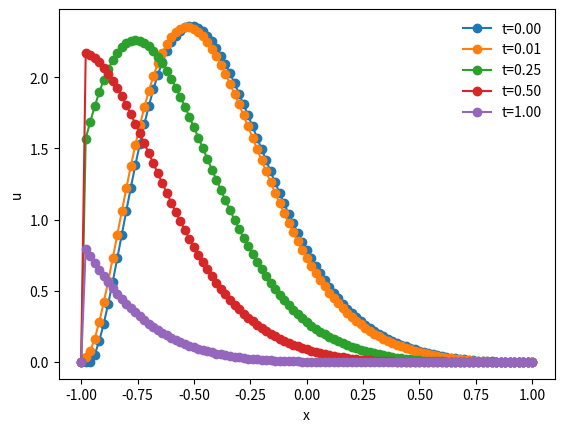

Here is the Python script that generated this plot:
# -*- coding: utf-8 -*-
"""
Created on Tue Oct 15 14:56:46 2024

@author: mqhq8337
"""
import matplotlib.pyplot as plt
from numpy import random
import numpy as np

T = 1  #Given by the domain of t [0,T]
Lp = -1  #Given by the domain of x [Lp,L]
L = 1
th = 1  #Value of theta in the theta scheme 
#th = 0 gives the explicit scheme, th = 1 gives the implicit scheme
eps = 0 #Diffusion constant given in equation (1)
J = 100  #Number of sections the x domain will be split into
N = 100  #Number of sections the t domain will be split into
dx = (L-Lp)/J  #Position step
dt = T/N  #Time step
mu = dt/(dx*dx)
random.seed(314) #Different seeds give different random values of b_k in the initial condition
print(mu)

#Legendre polynomials
def phi_0(x):
   if Lp < x < L:
       return 1
def phi_1(x):
   if Lp < x < L:
       return x
def phi_2(x):
   if Lp < x < L:
       return (3/2)*x*x-(1/2)
def phi_3(x):
   if Lp < x < L:
       return (5/2)*x*x*x-(3/2)*x

#Assigning random values to b_k in range [0,1] according to normal distribution
b = 4*[0]
for k in range(0,4):
    b[k] = random.random_sample()
print(b)

#Defining the initial condition
def phi(x):
    if Lp < x < L:
        return b[0]*phi_0(x) + b[1]*phi_1(x) + b[2]*phi_2(x) + b[3]*phi_3(x)
    
def u0(x) :
   if Lp < x < L:
       mini = np.min(phi(x))
       #C is defined to ensure that phi(x) + C is positive for x in [Lp,L]
       if mini <= 0:
           C = -mini
       else:
           C = 0
       return ((1-x)**4)*(1+x)*(phi(x) + C)

#Defining the advection coefficient as a(t)=1
def a(t) :
    if t >= 0:
        return 1

u = []  #Value of U_j^0, this will be updated at each time step
e = []  #Recursive relation which updates at each node, U_j^(n+1) = e_j*U_(j+1)^(n+1) + f_j
f = []
x = np.array([Lp+i*dx for i in range(0,J+1)]) #Array of x-values to plot the results

for j in range(0,J+1):

    u.append(u0(x[j]))  #u is given the initial condition at t=0
    e.append(0)
    f.append(0)
ustart = u[:]  #Plot of u after zero time steps

    
#Beginning with array u at time t_0, we replace the values at each time step and take out results we wish to see, until time t_N=T
t = 0
while t < T+dt:
    u[0] = u[J] = 0  #Setting boundary conditions
    e[0] = 0
    f[0] = 0
    #Evaluate all e_j and f_j in a row
    for j in range(1,J):
        den = 1 + th*mu*(a(t+dt)*dx+2*eps) - th*mu*eps*e[j-1]
        enum = th*mu*(a(t+dt)*dx+eps)
        fnum = u[j] + (1-th)*mu*(a(t)*dx*(u[j+1]-u[j])+eps*(u[j+1]-2*u[j]+u[j-1])) + th*mu*eps*f[j-1]
        e[j] = enum/den
        f[j] = fnum/den
    #Evaluate all u_j in a row "backwards" since U_j depends on U_(j+1)
    for j in range(J-1,0,-1):
        u[j] = e[j]*u[j+1] + f[j] 
    #Here we save the values of the array u at times t=0.01,0.25,0.5,1 to display on plots, allowing for small computational errors
    if 0.999*dt < t < 1.001*dt: 
            u1 = u[:]
    elif 24.999*dt < t < 25.001*dt:
        u25 = u[:]
    elif 49.999*dt < t < 50.001*dt: 
            u50 = u[:]
    elif 99.999*dt< t < 100.001*dt:
        u100 = u[:]
    t = t + dt  #Process is repeated for the next time step until t=T
        
#The results are displayed on a single plot for times t=0,0.01,0.25,0.5,1
fig,ax=plt.subplots()
ax.plot(x,ustart,marker='o',label='t=0.00')
ax.plot(x,u1,marker='o', label='t=0.01')
ax.plot(x,u25,marker='o', label='t=0.25')
ax.plot(x,u50,marker='o', label='t=0.50')
ax.plot(x,u100,marker='o', label='t=1.00')
ax.legend(frameon=False)
plt.xlabel('x')
plt.ylabel('u')
plt.show()
